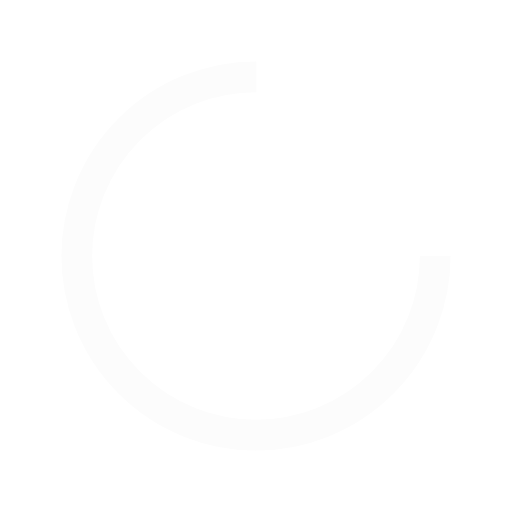
t = 0.00 s
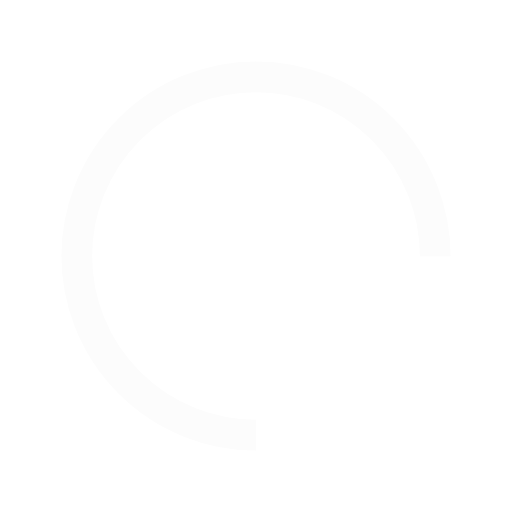
t = 0.25 s
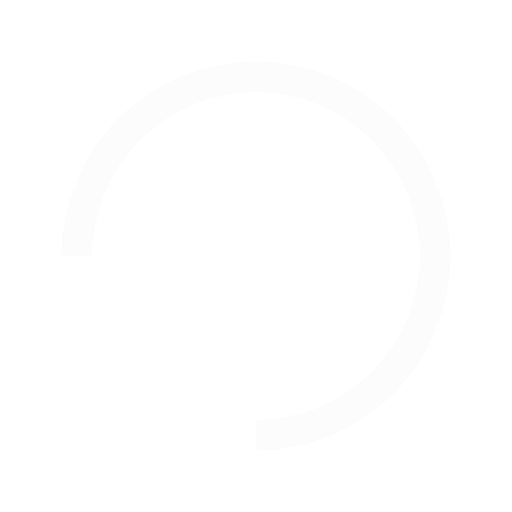
t = 0.50 s
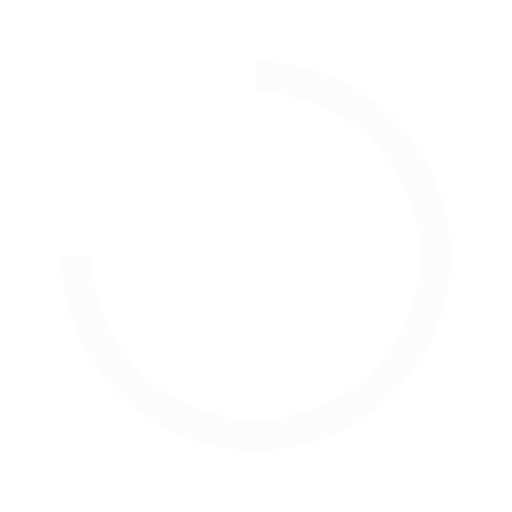
t = 0.75 s

The animated SVG that drew these frames (rendered in a browser with its animation timeline set to each time). Animation: 1 SMIL element (animateTransform=1); one cycle of 1.00 s, repeats indefinitely.

<?xml version="1.0" encoding="utf-8"?>
<svg xmlns="http://www.w3.org/2000/svg" xmlns:xlink="http://www.w3.org/1999/xlink" style="margin: auto; background: none; display: block; shape-rendering: auto;" width="26" height="24" viewBox="0 0 100 100" preserveAspectRatio="xMidYMid">
<circle cx="50" cy="50" fill="none" stroke="#FCFCFC" stroke-width="6" r="35" stroke-dasharray="164.93361431346415 56.97787143782138">
  <animateTransform attributeName="transform" type="rotate" repeatCount="indefinite" dur="1s" values="0 50 50;360 50 50" keyTimes="0;1"></animateTransform>
</circle>
</svg>